Run: headless pygame with SDL's dummy video driver; simulated clock (each Clock.tick advances the game by its frame time, no real sleeping); random seed 0; keys injected as events and as key.get_pressed() state; no mouse input.
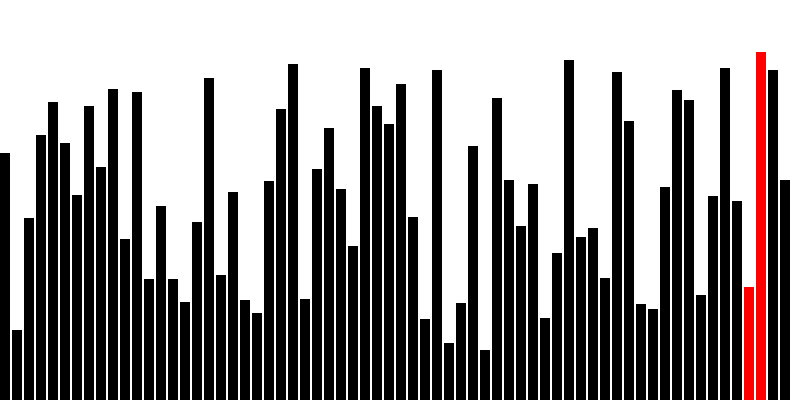
Frame 1 of 4 · flips 1–60 · no input
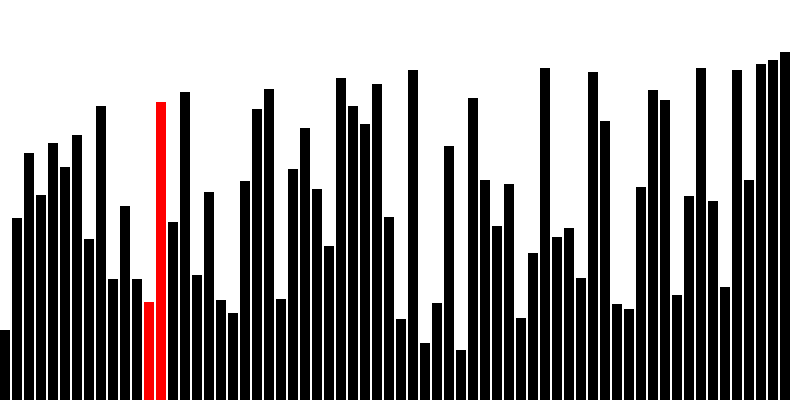
Frame 2 of 4 · flips 61–180 · tapped SPACE, RETURN · held RIGHT (→), D
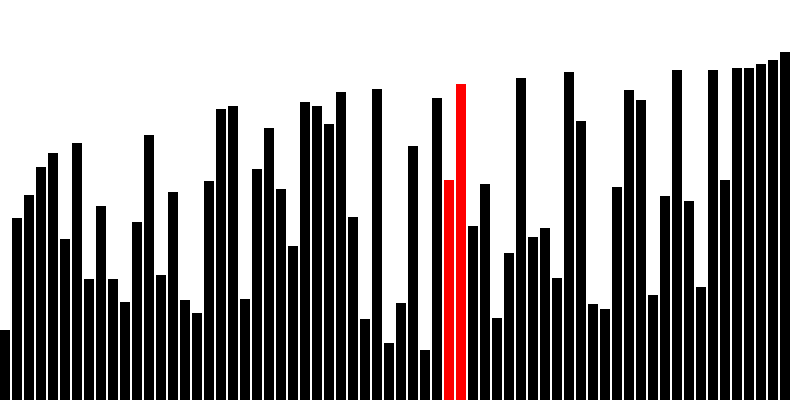
Frame 3 of 4 · flips 181–300 · held DOWN (↓), S
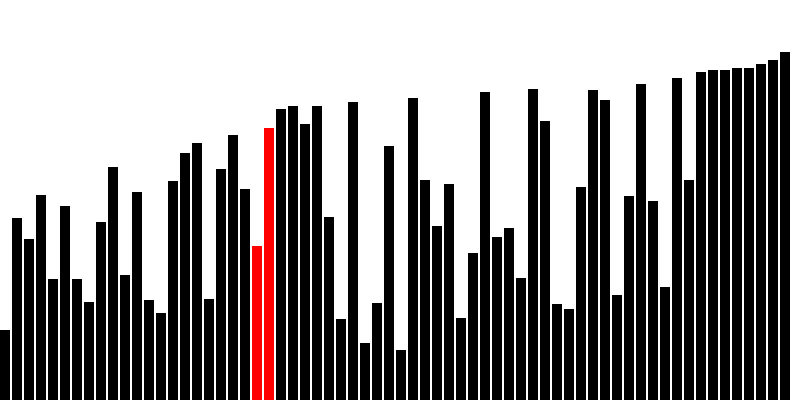
Frame 4 of 4 · flips 301–420 · held LEFT (←), A, UP (↑), W

The pygame program that drew these frames:

import pygame
import random
import sys

# Constants
WIDTH, HEIGHT = 800, 400
BG_COLOR = (255, 255, 255)
BAR_COLOR = (0, 0, 0)
BAR_WIDTH = 10
GAP = 2

# Initialize Pygame
pygame.init()
screen = pygame.display.set_mode((WIDTH, HEIGHT))
pygame.display.set_caption("Bubble Sort Visualization")

# Generate a list of random heights for the bars
bar_heights = [random.randint(50, 350) for _ in range(WIDTH // (BAR_WIDTH + GAP))]

# Bubble Sort
def bubble_sort(arr):
    n = len(arr)
    for i in range(n):
        for j in range(0, n - i - 1):
            if arr[j] > arr[j + 1]:
                arr[j], arr[j + 1] = arr[j + 1], arr[j]
                draw_bars(arr, j, j + 1)
                pygame.time.delay(20)  # Add a 0.02-second delay

# Draw the bars on the screen
def draw_bars(arr, idx1, idx2):
    screen.fill(BG_COLOR)

    for i, height in enumerate(arr):
        color = BAR_COLOR
        if i == idx1 or i == idx2:
            color = (255, 0, 0)  # Highlight the bars being compared
        pygame.draw.rect(
            screen, color, (i * (BAR_WIDTH + GAP), HEIGHT - height, BAR_WIDTH, height)
        )

    pygame.display.update()

# Main loop
running = True
sorted = False

while running:
    for event in pygame.event.get():
        if event.type == pygame.QUIT:
            running = False

    if not sorted:
        bubble_sort(bar_heights)
        sorted = True

pygame.quit()
sys.exit()
